Photos from the image-classification dataset "behavior_roi_cls" in the GitHub repository Cparamal/HorsrBehavior. Its 5 classes are: drinking, eating, head down, lying, standing.

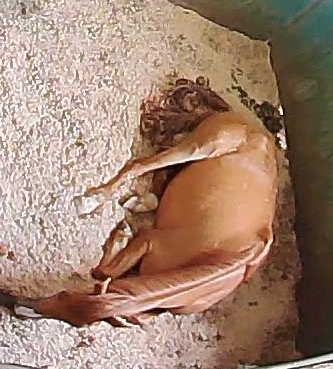
Label: lying

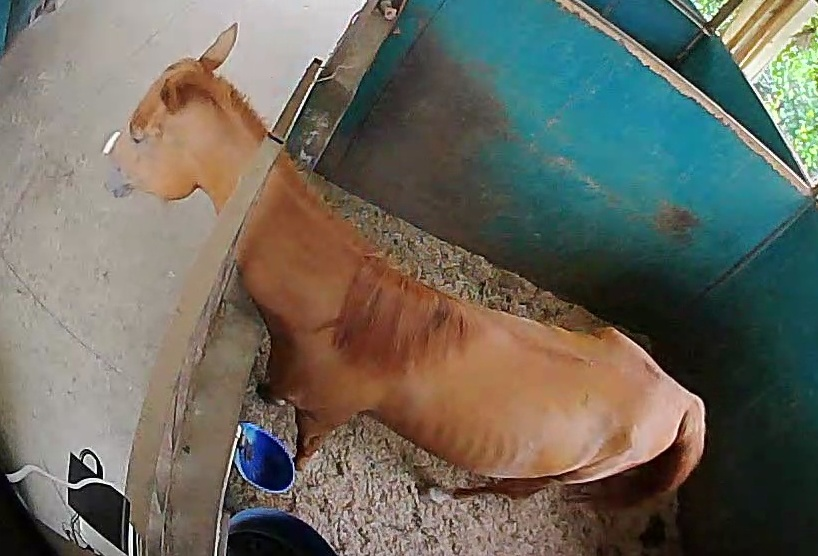
Label: standing

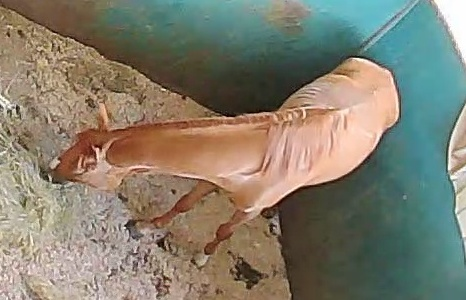
Label: eating

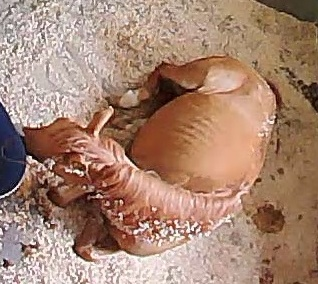
Label: lying

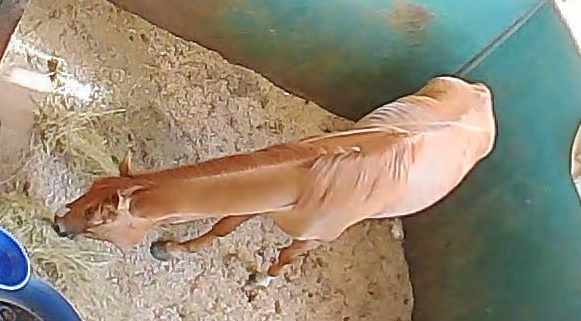
Label: eating
